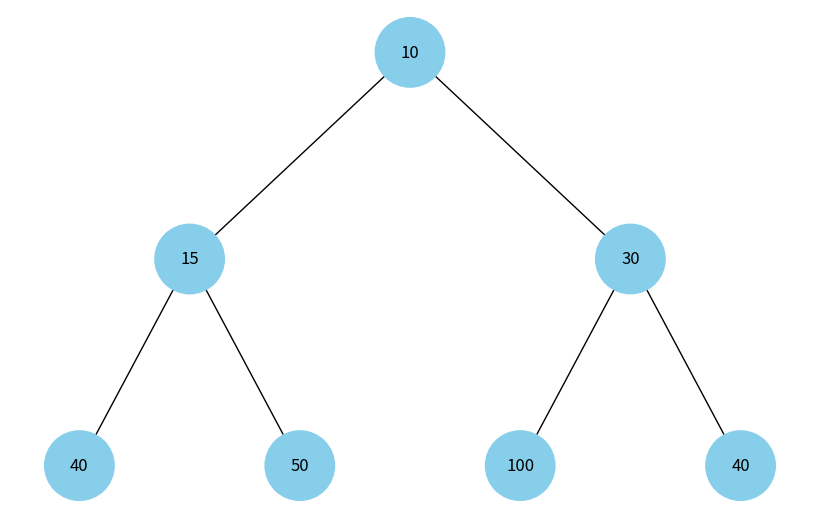

This figure's Python source:
import uuid
import networkx as nx
import matplotlib.pyplot as plt

class Node:
    def __init__(self, key, color="skyblue"):
        self.left = None
        self.right = None
        self.val = key
        self.color = color
        self.id = str(uuid.uuid4())

def add_edges(graph, node, pos, x=0, y=0, layer=1):
    if node is not None:
        graph.add_node(node.id, color=node.color, label=node.val)
        if node.left:
            graph.add_edge(node.id, node.left.id)
            l = x - 1 / 2 ** layer
            pos[node.left.id] = (l, y - 1)
            add_edges(graph, node.left, pos, x=l, y=y - 1, layer=layer + 1)
        if node.right:
            graph.add_edge(node.id, node.right.id)
            r = x + 1 / 2 ** layer
            pos[node.right.id] = (r, y - 1)
            add_edges(graph, node.right, pos, x=r, y=y - 1, layer=layer + 1)
    return graph

def draw_tree(tree_root):
    tree = nx.DiGraph()
    pos = {tree_root.id: (0, 0)}
    tree = add_edges(tree, tree_root, pos)

    colors = [node[1]['color'] for node in tree.nodes(data=True)]
    labels = {node[0]: node[1]['label'] for node in tree.nodes(data=True)}

    plt.figure(figsize=(8, 5))
    nx.draw(tree, pos=pos, labels=labels, arrows=False, node_size=2500, node_color=colors)
    plt.show()

def build_heap_tree(array, index=0):
    if index >= len(array):
        return None

    node = Node(array[index])
    node.left = build_heap_tree(array, 2 * index + 1)
    node.right = build_heap_tree(array, 2 * index + 2)
    return node

heap_array = [10, 15, 30, 40, 50, 100, 40]
heap_root = build_heap_tree(heap_array)
draw_tree(heap_root)
